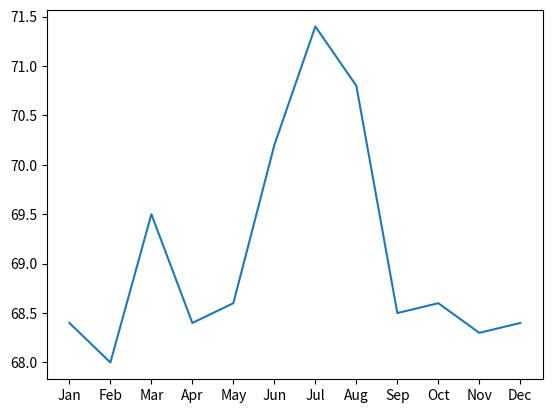

Write Python code to recreate this figure.
import matplotlib.pyplot as plt

weight = [ 68.4, 68.0, 69.5, 68.4, 68.6, 70.2, 71.4, 70.8,
            68.5, 68.6, 68.3, 68.4 ]
month = [ "Jan", "Feb", "Mar", "Apr", "May", "Jun", "Jul", "Aug", "Sep", "Oct", "Nov", "Dec" ]

plt.plot(month, weight)
plt.show()
